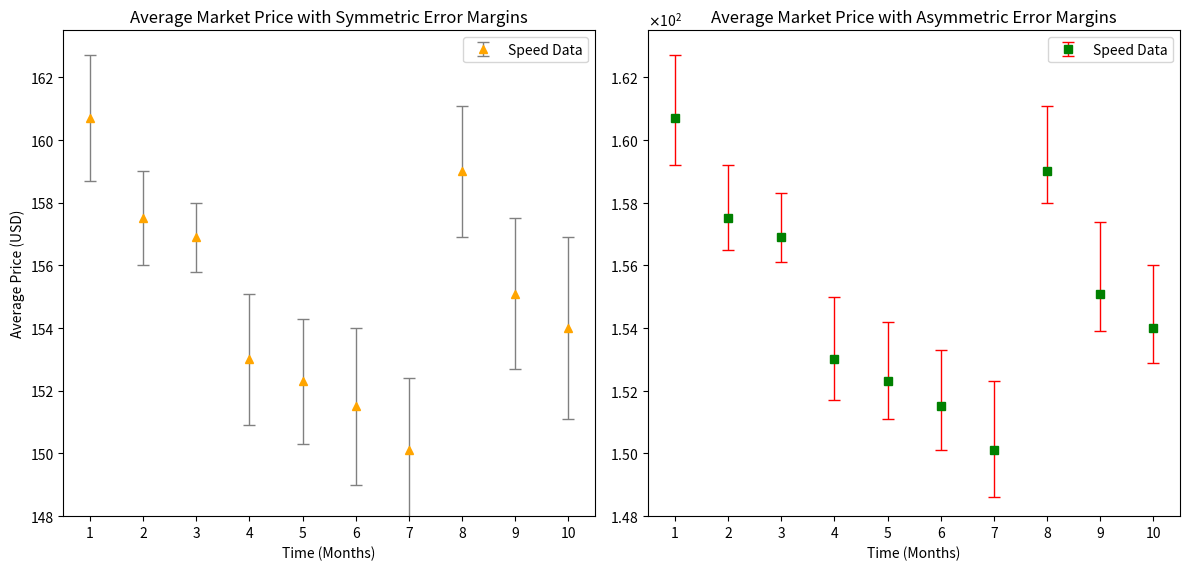

This chart was generated by the following Python code: (Note: this script raises an exception after producing the figure.)
import matplotlib.pyplot as plt
import numpy as np
from matplotlib.ticker import ScalarFormatter

# Data (approximate to the figure)
months = np.arange(1, 11)

prices = np.array([160.7, 157.5, 156.9, 153.0, 152.3,
                   151.5, 150.1, 159.0, 155.1, 154.0])

# Symmetric error margins (left subplot)
sym_err = np.array([2.0, 1.5, 1.1, 2.1, 2.0,
                    2.5, 2.3, 2.1, 2.4, 2.9])

# Asymmetric error margins (right subplot)
# lower and upper errors
lower_err = np.array([1.5, 1.0, 0.8, 1.3, 1.2,
                      1.4, 1.5, 1.0, 1.2, 1.1])
upper_err = np.array([2.0, 1.7, 1.4, 2.0, 1.9,
                      1.8, 2.2, 2.1, 2.3, 2.0])

# Create figure and subplots
fig, (ax1, ax2) = plt.subplots(1, 2, figsize=(12, 6), sharex=True)

# -----------------------------------
# Left subplot: symmetric errorbars
# -----------------------------------
ax1.errorbar(
    months, prices,
    yerr=sym_err,
    fmt='^',                      # marker style
    color='orange',               # marker (and line) color
    ecolor='grey',                # error bar color
    elinewidth=1,
    capsize=4,
    linestyle='none',             # no connecting line
    label='Speed Data'
)

ax1.set_title('Average Market Price with Symmetric Error Margins')
ax1.set_xlabel('Time (Months)')
ax1.set_ylabel('Average Price (USD)')
ax1.set_xticks(months)
ax1.set_xlim(0.5, 10.5)
ax1.set_ylim(148, 163.5)
ax1.legend(loc='upper right', frameon=True)

# -----------------------------------
# Right subplot: asymmetric errorbars
# -----------------------------------
ax2.errorbar(
    months, prices,
    yerr=[lower_err, upper_err],
    fmt='s',
    color='green',
    ecolor='red',
    elinewidth=1,
    capsize=4,
    linestyle='none',
    label='Speed Data'
)

ax2.set_title('Average Market Price with Asymmetric Error Margins')
ax2.set_xlabel('Time (Months)')
ax2.set_xticks(months)
ax2.set_xlim(0.5, 10.5)
ax2.set_ylim(148, 163.5)
ax2.legend(loc='upper right', frameon=True)

# Use scientific notation on the y-axis (10^2 style)
formatter = ScalarFormatter(useMathText=True)
formatter.set_powerlimits((2, 2))  # force 10^2 scaling
ax2.yaxis.set_major_formatter(formatter)
ax2.ticklabel_format(axis='y', style='sci', scilimits=(2, 2))

plt.tight_layout()
plt.savefig(r"eval_workspace_gpt5/Gemini3_Pro/python/errorpoint_18.png", bbox_inches="tight")
